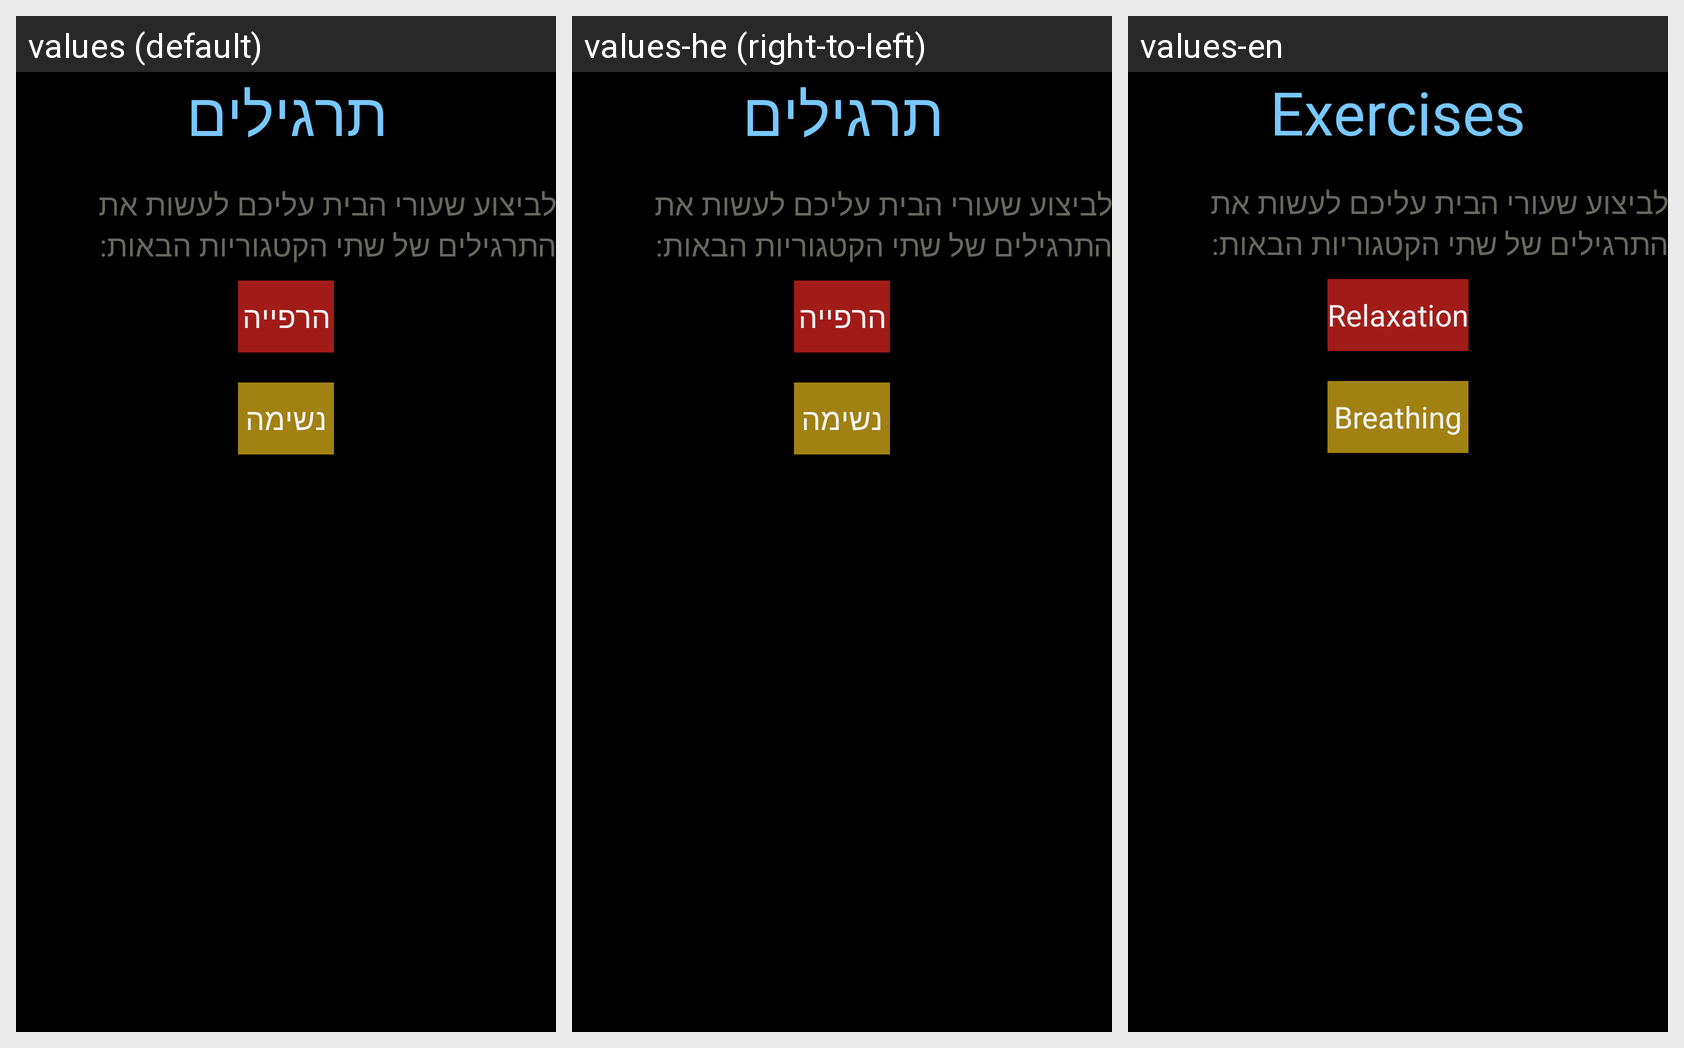

For this localized Android screen grid, give each drawn string resource with its value in every locale shown.
Android screen res/layout/activity_exercises.xml rendered under 3 locales, left to right: values (default), values-he (right-to-left), values-en. Device: Nexus 5 (rendered at 1080×1920; each locale shown at half size, 540×960, under a caption strip naming it); theme android:Theme.Holo.
Strings drawn on this screen, with the default value and each locale's value (text and hints the layout hard-codes, and strings that could not be matched under every locale, appear in the picture but are not listed):

exercise
  values: תרגילים
  values-he: תרגילים
  values-en: Exercises

description_exercises
  values: לביצוע שעורי הבית עליכם לעשות את התרגילים של שתי הקטגוריות הבאות:
  values-he: לביצוע שעורי הבית עליכם לעשות את התרגילים של שתי הקטגוריות הבאות:  [not translated; the default value is used]
  values-en: לביצוע שעורי הבית עליכם לעשות את התרגילים של שתי הקטגוריות הבאות:  [not translated; the default value is used]

relaxation
  values: הרפייה
  values-he: הרפייה
  values-en: Relaxation

breathing
  values: נשימה
  values-he: נשימה
  values-en: Breathing
